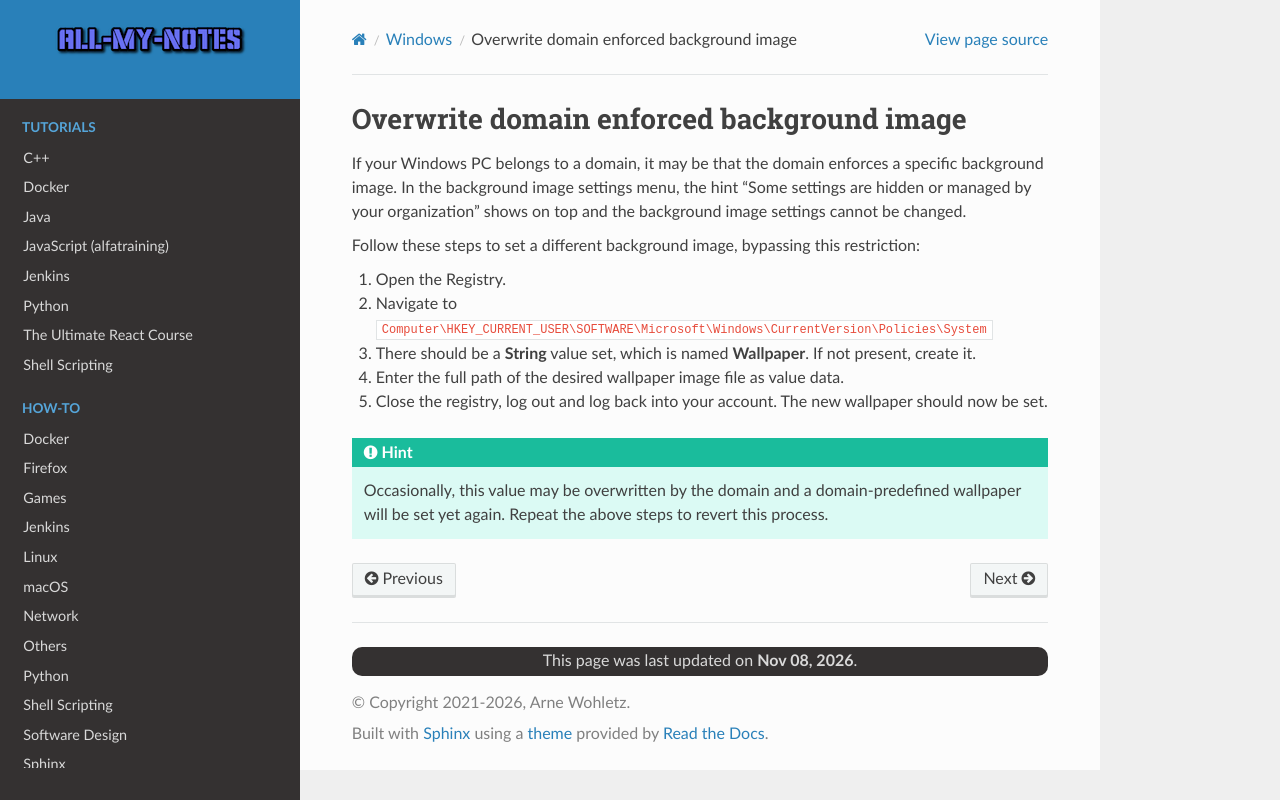

repository: arnewohletz/AllMyNotes · page: howto/windows/tweaks.html · generator: sphinx

Overwrite domain enforced background image
------------------------------------------
If your Windows PC belongs to a domain, it may be that the domain enforces
a specific background image. In the background image settings menu, the hint
"Some settings are hidden or managed by your organization" shows on top and
the background image settings cannot be changed.

Follow these steps to set a different background image, bypassing this restriction:

#. Open the Registry.
#. Navigate to ``Computer\HKEY_CURRENT_USER\SOFTWARE\Microsoft\Windows\CurrentVersion\Policies\System``
#. There should be a **String** value set, which is named **Wallpaper**. If not present, create it.
#. Enter the full path of the desired wallpaper image file as value data.
#. Close the registry, log out and log back into your account. The new wallpaper
   should now be set.

.. hint::

    Occasionally, this value may be overwritten by the domain and a domain-predefined
    wallpaper will be set yet again. Repeat the above steps to revert this process.
